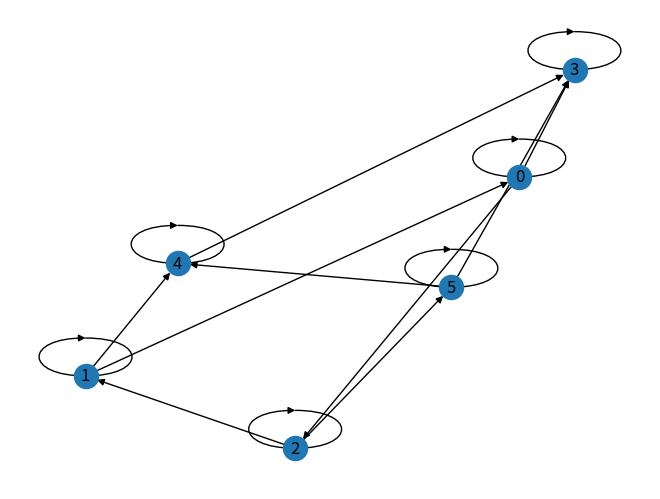

The script that saved this image: (Note: this script raises an exception after producing the figure.)
import networkx as nx 
import numpy as np 
import matplotlib.pyplot as plt

inf = 1000 # the max number, it means there is no direct way
edge = [
    [0, inf, 5, 30, inf, inf],
    [2, 0, inf, inf, 8, inf],
    [inf, 15, 0, inf, inf, 7],
    [inf, inf, inf, 0, inf, inf],
    [inf, inf, inf, 4, 0, inf],
    [inf, inf, inf, 10, 18, 0]
]

new_edge = np.array(edge)
import networkx as nx 
import numpy as np 
import matplotlib.pyplot as plt

inf = 1000 # the max number, it means there is no direct way
edge = [
    [0, inf, 5, 30, inf, inf],
    [2, 0, inf, inf, 8, inf],
    [inf, 15, 0, inf, inf, 7],
    [inf, inf, inf, 0, inf, inf],
    [inf, inf, inf, 4, 0, inf],
    [inf, inf, inf, 10, 18, 0]
]

new_edge = np.array(edge)

# 若G是有向图
G = nx.DiGraph() # 建立一个有向图
l = len(new_edge)
for i in range(l): # 导入数据矩阵成为图
    for j in range(l):
        if new_edge[i][j] < inf: # 判断是否有边
            G.add_edge(i, j, weight = new_edge[i][j])
nx.draw(G, with_labels = True) # 绘图

p = nx.shortest_path(G) # 获得最短路径，返回的对象是一个字典
length = dict(nx.shortest_path_length(G)) # 计算最短路径长度

# print(p)
for i in range(l):
    for  keys, paths in p[i].items():
        print("node %d to node %d， length is %d, path is "%(i, keys, length[i][keys]), paths)
